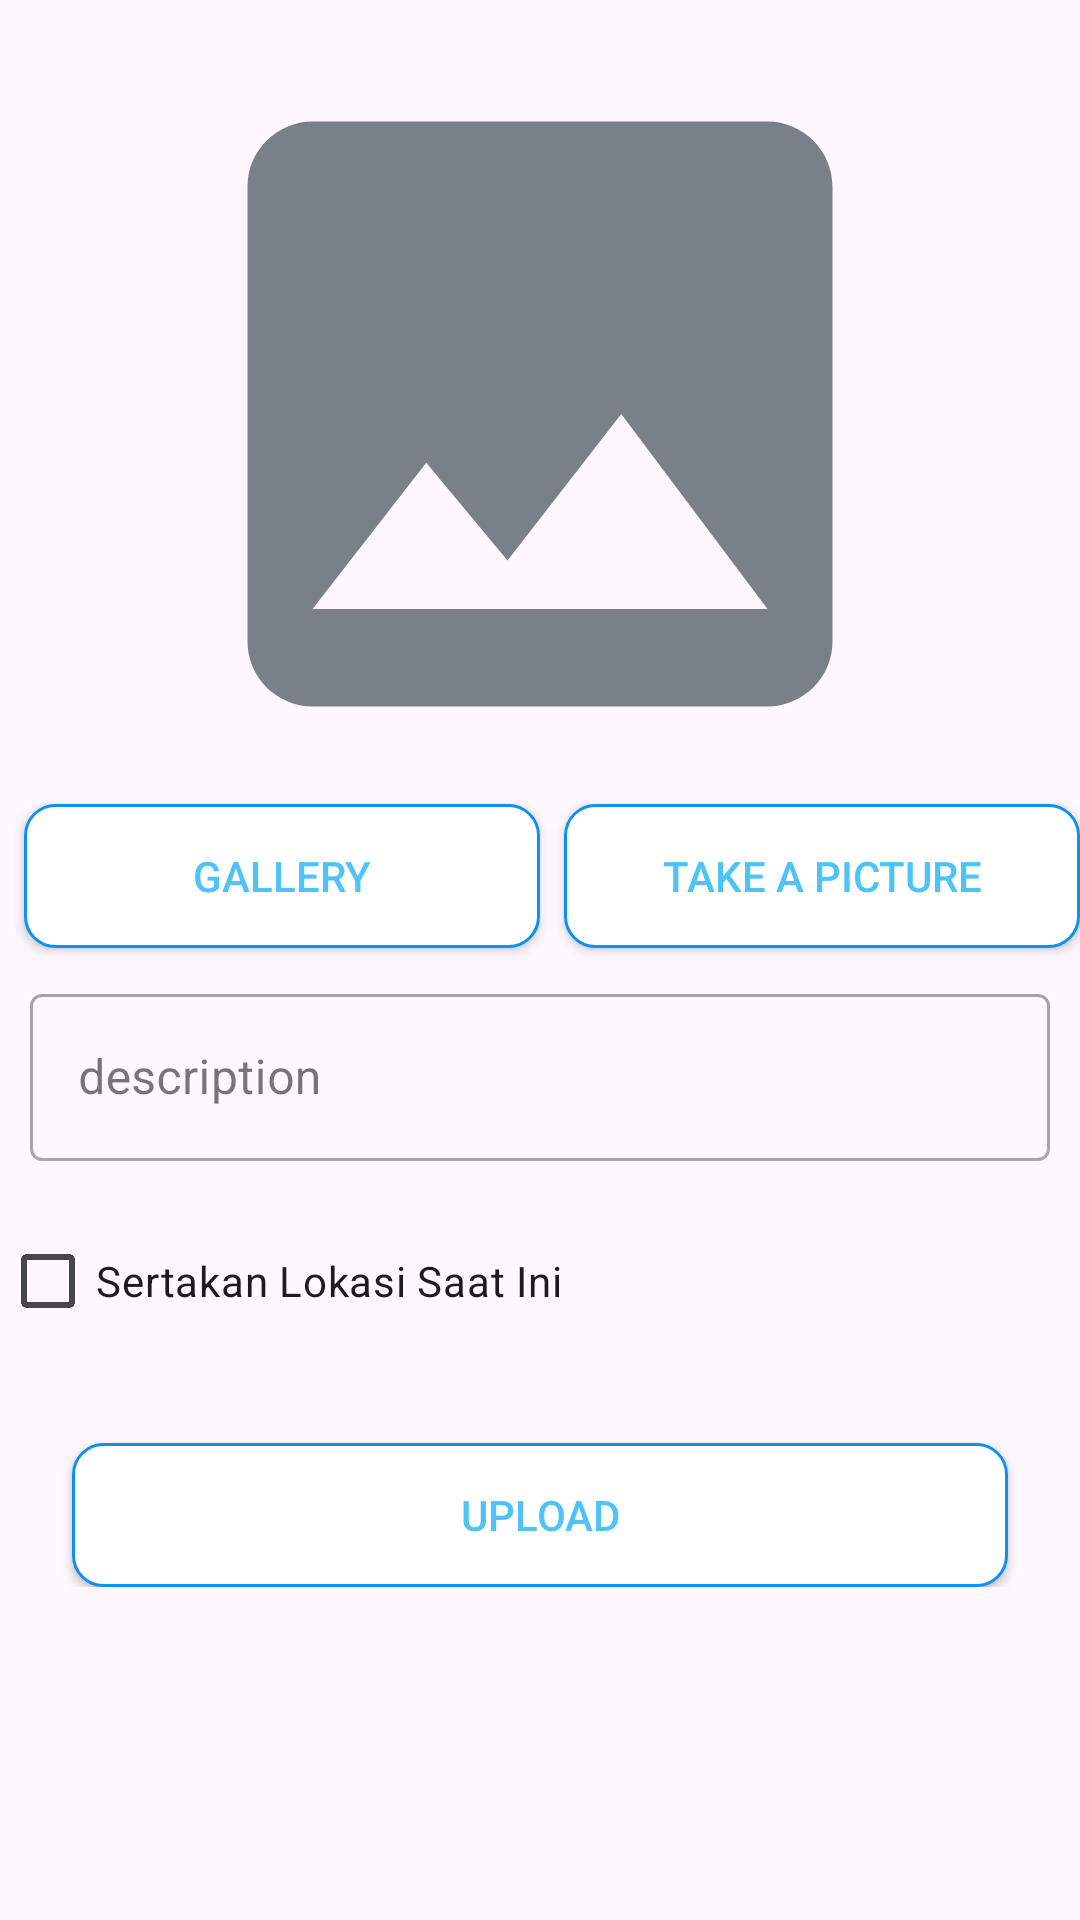

This screen was rendered from an Android layout file. Write that file and the resources it references.
<!-- AndroidManifest.xml: application theme Theme.StoryApp -->
<!-- res/layout/activity_upload_story.xml -->
<?xml version="1.0" encoding="utf-8"?>
<ScrollView xmlns:android="http://schemas.android.com/apk/res/android"
    xmlns:app="http://schemas.android.com/apk/res-auto"
    xmlns:tools="http://schemas.android.com/tools"
    android:layout_width="match_parent"
    android:layout_height="wrap_content"
    tools:context=".view.upload.UploadStoryActivity">

    <androidx.constraintlayout.widget.ConstraintLayout
        android:layout_width="match_parent"
        android:layout_height="wrap_content"
        android:orientation="vertical">

        <ImageView
            android:id="@+id/previewImageView"
            android:layout_width="match_parent"
            android:layout_height="260dp"
            android:layout_marginStart="8dp"
            android:layout_marginTop="8dp"
            android:layout_marginEnd="8dp"
            android:layout_marginBottom="8dp"
            app:layout_constraintEnd_toEndOf="parent"
            app:layout_constraintStart_toStartOf="parent"
            app:layout_constraintTop_toTopOf="parent"
            app:srcCompat="@drawable/baseline_place_holder" />

        <androidx.appcompat.widget.AppCompatButton
            android:id="@+id/galleryButton"
            android:layout_width="0dp"
            android:layout_height="wrap_content"
            android:layout_marginStart="8dp"
            android:background="@drawable/gradient"
            android:elevation="2dp"
            android:scaleType="fitCenter"
            android:text="@string/gallery"
            android:textColor="@color/secondaryColor"
            app:layout_constraintBottom_toBottomOf="@+id/cameraButton"
            app:layout_constraintEnd_toStartOf="@+id/cameraButton"
            app:layout_constraintHorizontal_bias="0.5"
            app:layout_constraintStart_toStartOf="parent"
            app:layout_constraintTop_toTopOf="@+id/cameraButton" />

        <androidx.appcompat.widget.AppCompatButton
            android:id="@+id/cameraButton"
            android:layout_width="0dp"
            android:layout_height="wrap_content"
            android:layout_marginStart="8dp"
            android:background="@drawable/gradient"
            android:text="@string/take_a_picture"
            android:textColor="@color/secondaryColor"
            app:layout_constraintEnd_toEndOf="parent"
            app:layout_constraintHorizontal_bias="0.5"
            app:layout_constraintStart_toEndOf="@+id/galleryButton"
            app:layout_constraintTop_toBottomOf="@+id/previewImageView" />

        <com.google.android.material.textfield.TextInputLayout
            android:id="@+id/edt_description_layout"
            style="@style/Widget.MaterialComponents.TextInputLayout.OutlinedBox"
            android:layout_width="0dp"
            android:layout_height="wrap_content"
            android:layout_margin="10dp"
            android:hint="@string/description"
            app:layout_constraintLeft_toLeftOf="parent"
            app:layout_constraintRight_toRightOf="parent"
            app:layout_constraintTop_toBottomOf="@+id/cameraButton">

            <com.google.android.material.textfield.TextInputEditText
                android:id="@+id/edt_description_text"
                android:ems="3"
                android:inputType="textMultiLine"
                tools:ignore="SpeakableTextPresentCheck"
                android:layout_width="match_parent"
                android:layout_height="wrap_content" />

        </com.google.android.material.textfield.TextInputLayout>

        <CheckBox
            android:id="@+id/cb_location"
            android:layout_width="wrap_content"
            android:layout_height="wrap_content"
            android:text="Sertakan Lokasi Saat Ini"
            android:layout_marginTop="16dp"
            app:layout_constraintStart_toStartOf="parent"
            app:layout_constraintTop_toBottomOf="@id/edt_description_layout" />

        <androidx.appcompat.widget.AppCompatButton
            android:id="@+id/uploadButton"
            android:layout_width="0dp"
            android:layout_height="wrap_content"
            android:background="@drawable/gradient"
            android:layout_marginTop="30dp"
            android:text="@string/upload"
            android:textColor="@color/secondaryColor"
            android:layout_marginHorizontal="24dp"
            app:layout_constraintTop_toBottomOf="@id/cb_location"
            app:layout_constraintBottom_toBottomOf="parent"
            app:layout_constraintEnd_toEndOf="parent"
            app:layout_constraintStart_toStartOf="parent" />

        <ProgressBar
            android:id="@+id/progressBar"
            style="?android:attr/progressBarStyle"
            android:layout_width="wrap_content"
            android:layout_height="wrap_content"
            android:indeterminateTint="@color/secondaryColor"
            android:visibility="gone"
            app:layout_constraintBottom_toBottomOf="parent"
            app:layout_constraintEnd_toEndOf="parent"
            app:layout_constraintStart_toStartOf="parent"
            app:layout_constraintTop_toTopOf="parent"
            tools:visibility="visible" />

    </androidx.constraintlayout.widget.ConstraintLayout>


</ScrollView>
<!-- resources referenced by this layout -->
<resources>
  <color name="secondaryColor">#4fc3f7</color>
  <!-- drawable baseline_place_holder (drawable) -->
  <vector android:height="24dp" android:tint="@color/secondary_text_color"
      android:viewportHeight="24" android:viewportWidth="24"
      android:width="24dp" xmlns:android="http://schemas.android.com/apk/res/android">
      <path android:fillColor="@android:color/white" android:pathData="M21,19V5c0,-1.1 -0.9,-2 -2,-2H5c-1.1,0 -2,0.9 -2,2v14c0,1.1 0.9,2 2,2h14c1.1,0 2,-0.9 2,-2zM8.5,13.5l2.5,3.01L14.5,12l4.5,6H5l3.5,-4.5z"/>
  </vector>
  <!-- drawable gradient (drawable) -->
  <?xml version="1.0" encoding="utf-8"?>
  <shape xmlns:android="http://schemas.android.com/apk/res/android"
      android:shape="rectangle">
      
      <stroke android:color="#0C90F1"
          android:width="1dp"/>
  
      <solid android:color="@android:color/white"/>
  
      <corners android:radius="10dp" />
  </shape>
  <string name="description">description</string>
  <string name="gallery">GALLERY</string>
  <string name="take_a_picture">TAKE A PICTURE</string>
  <string name="upload">UPLOAD</string>
  <style name="Theme.StoryApp" parent="Base.Theme.StoryApp" />
  <color name="secondary_text_color">#7A8089</color>
  <style name="Base.Theme.StoryApp" parent="Theme.Material3.DayNight">
          
  
  
          
      </style>
</resources>
